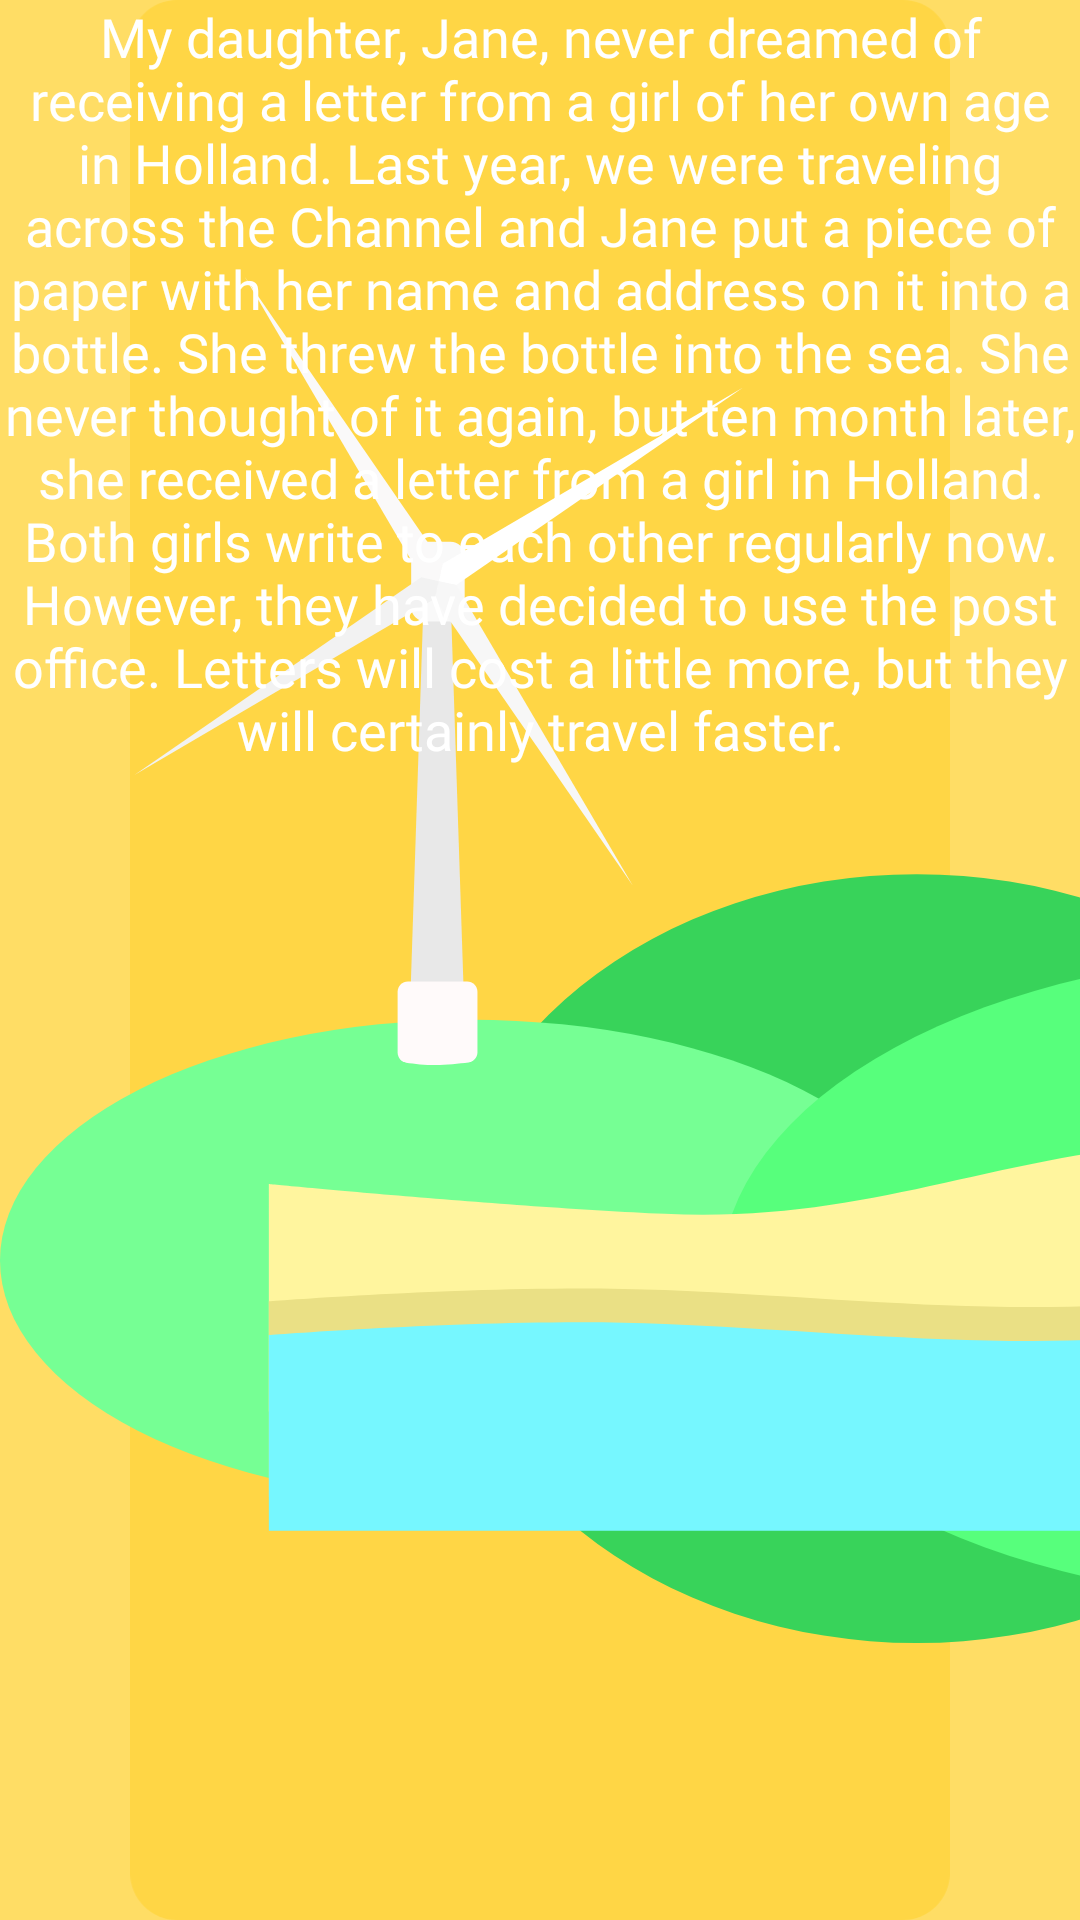

Write the Android layout XML for this screen, with the resource values it uses.
<!-- AndroidManifest.xml: application theme Theme.Sinlish -->
<!-- res/layout/activity_story.xml -->
<?xml version="1.0" encoding="utf-8"?>
<androidx.constraintlayout.widget.ConstraintLayout xmlns:android="http://schemas.android.com/apk/res/android"
    xmlns:app="http://schemas.android.com/apk/res-auto"
    xmlns:tools="http://schemas.android.com/tools"
    android:layout_width="match_parent"
    android:layout_height="match_parent"
    android:background="@color/yellow"
    tools:context=".menus.story.StoryScreen">

    <ImageView
        android:id="@+id/imageView18"
        android:layout_width="wrap_content"
        android:layout_height="wrap_content"
        app:layout_constraintEnd_toEndOf="parent"
        app:layout_constraintHorizontal_bias="0.495"
        app:layout_constraintStart_toStartOf="parent"
        app:srcCompat="@drawable/rectangle_story"
        tools:layout_editor_absoluteY="44dp" />

    <TextView
        android:id="@+id/textView8"
        android:layout_width="wrap_content"
        android:layout_height="wrap_content"
        android:fontFamily="@font/nunito_black"
        android:text="A Glass Envelope"
        android:textAlignment="center"
        android:textSize="55.79dp"
        android:lineHeight="80dp"
        app:layout_constraintBottom_toTopOf="@+id/textView9"
        app:layout_constraintEnd_toEndOf="parent"
        app:layout_constraintHorizontal_bias="0.0"
        app:layout_constraintStart_toStartOf="parent"
        app:layout_constraintTop_toTopOf="@+id/imageView18"
        app:layout_constraintVertical_bias="1.0" />

    <ImageView
        android:id="@+id/imageView24"
        android:layout_width="636dp"
        android:layout_height="640dp"
        app:srcCompat="@drawable/asset_envolope"
        tools:layout_editor_absoluteX="-98dp"
        tools:layout_editor_absoluteY="264dp" />

    <TextView
        android:id="@+id/textView9"
        android:layout_width="wrap_content"
        android:layout_height="wrap_content"
        android:fontFamily="@font/inter"
        android:text="@string/a_glass_envelope"
        android:textAlignment="center"
        android:textColor="@color/white"
        android:textSize="18sp"
        app:layout_constraintEnd_toEndOf="parent"
        app:layout_constraintHorizontal_bias="0.304"
        app:layout_constraintStart_toStartOf="parent"
        tools:layout_editor_absoluteY="209dp" />
</androidx.constraintlayout.widget.ConstraintLayout>
<!-- resources referenced by this layout -->
<resources>
  <color name="white">#FFFFFFFF</color>
  <color name="yellow">#FFDD65</color>
  <!-- drawable asset_envolope: vector/xml drawable (drawable, 4717 chars, omitted) -->
  <!-- drawable rectangle_story (drawable) -->
  <vector xmlns:android="http://schemas.android.com/apk/res/android"
      android:width="420dp"
      android:height="984dp"
      android:viewportWidth="420"
      android:viewportHeight="984">
    <path
        android:pathData="M24,0L396,0A24,24 0,0 1,420 24L420,960A24,24 0,0 1,396 984L24,984A24,24 0,0 1,0 960L0,24A24,24 0,0 1,24 0z"
        android:fillColor="#FFD645"/>
  </vector>
  <string name="a_glass_envelope">My daughter, Jane, never dreamed of receiving a letter from a girl of her own age in Holland. Last year, we were traveling across the Channel and Jane put a piece of paper with her name and address on it into a bottle. She threw the bottle into the sea. She never thought of it again, but ten month later, she received a letter from a girl in Holland. Both girls write to each other regularly now. However, they have decided to use the post office. Letters will cost a little more, but they will certainly travel faster. </string>
  <style name="Theme.Sinlish" parent="Theme.MaterialComponents.DayNight.DarkActionBar">
          
          <item name="colorPrimary">@color/purple_500</item>
          <item name="colorPrimaryVariant">@color/purple_700</item>
          <item name="colorOnPrimary">@color/white</item>
          
          <item name="colorSecondary">@color/teal_200</item>
          <item name="colorSecondaryVariant">@color/teal_700</item>
          <item name="colorOnSecondary">@color/black</item>
          
          <item name="android:statusBarColor">?attr/colorPrimaryVariant</item>
          
      </style>
  <color name="purple_500">#FF6200EE</color>
  <color name="purple_700">#FF3700B3</color>
  <color name="teal_200">#FF03DAC5</color>
  <color name="teal_700">#FF018786</color>
  <color name="black">#FF000000</color>
</resources>
